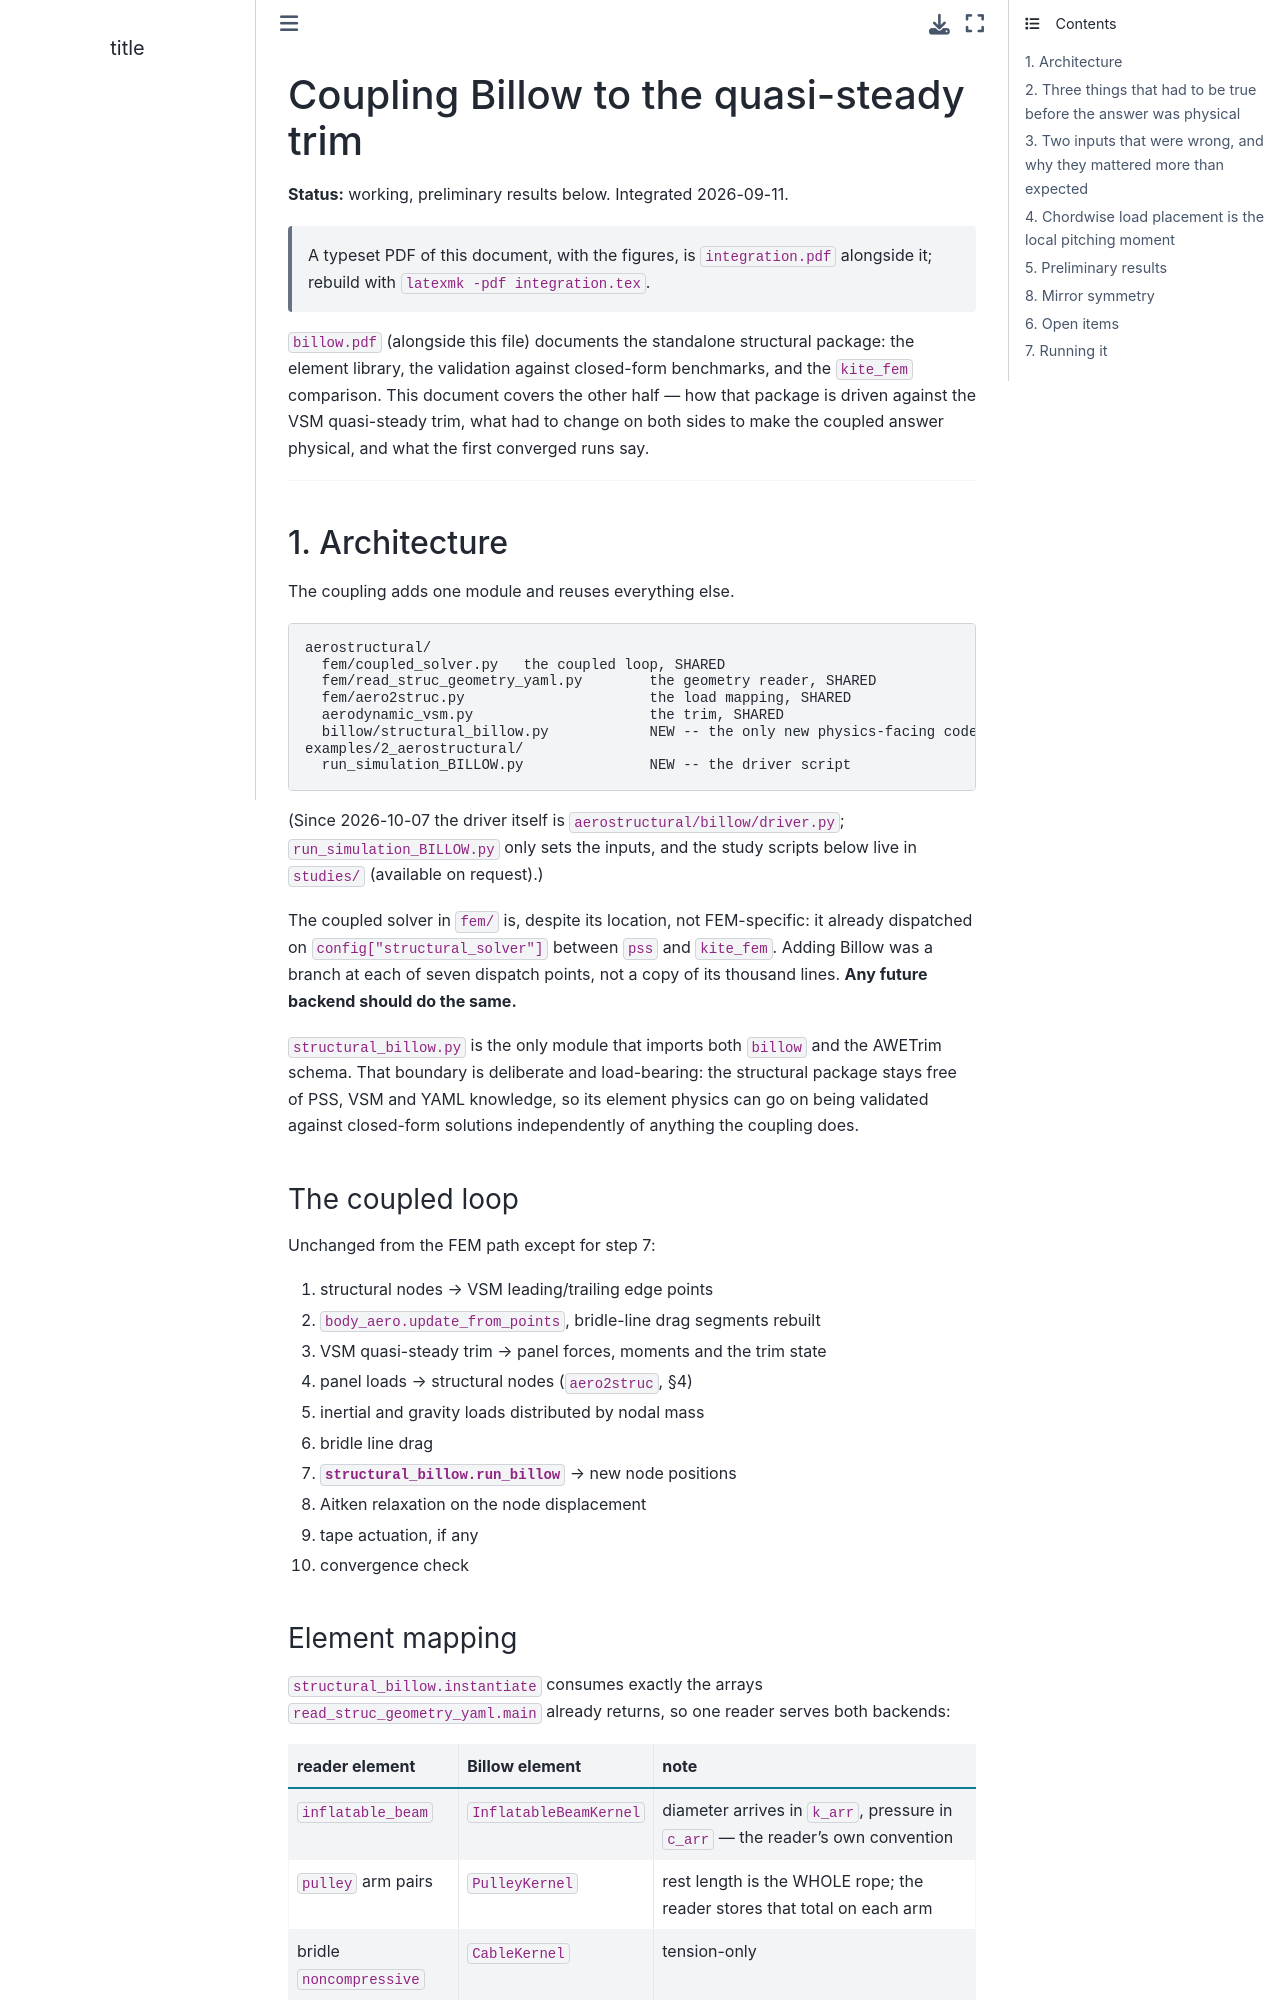

repository: awegroup/AWETrim · page: billow/integration.html · generator: sphinx

# Coupling Billow to the quasi-steady trim

**Status:** working, preliminary results below. Integrated 2026-09-11.

> A typeset PDF of this document, with the figures, is `integration.pdf`
> alongside it; rebuild with `latexmk -pdf integration.tex`.

`billow.pdf` (alongside this file) documents the standalone structural package:
the element library, the validation against closed-form benchmarks, and the
`kite_fem` comparison. This document covers the other half — how that package is
driven against the VSM quasi-steady trim, what had to change on both sides to
make the coupled answer physical, and what the first converged runs say.

---

## 1. Architecture

The coupling adds one module and reuses everything else.

```
aerostructural/
  fem/coupled_solver.py   the coupled loop, SHARED
  fem/read_struc_geometry_yaml.py        the geometry reader, SHARED
  fem/aero2struc.py                      the load mapping, SHARED
  aerodynamic_vsm.py                     the trim, SHARED
  billow/structural_billow.py            NEW -- the only new physics-facing code
examples/2_aerostructural/
  run_simulation_BILLOW.py               NEW -- the driver script
```

(Since 2026-10-07 the driver itself is `aerostructural/billow/driver.py`;
`run_simulation_BILLOW.py` only sets the inputs, and the study scripts below
live in `studies/` (available on request).)

The coupled solver in `fem/` is, despite its location, not FEM-specific: it
already dispatched on `config["structural_solver"]` between `pss` and
`kite_fem`. Adding Billow was a branch at each of seven dispatch points, not a
copy of its thousand lines. **Any future backend should do the same.**

`structural_billow.py` is the only module that imports both
`billow` and the AWETrim schema. That boundary is deliberate and
load-bearing: the structural package stays free of PSS, VSM and YAML knowledge,
so its element physics can go on being validated against closed-form solutions
independently of anything the coupling does.

### The coupled loop

Unchanged from the FEM path except for step 7:

1. structural nodes → VSM leading/trailing edge points
2. `body_aero.update_from_points`, bridle-line drag segments rebuilt
3. VSM quasi-steady trim → panel forces, moments and the trim state
4. panel loads → structural nodes (`aero2struc`, §4)
5. inertial and gravity loads distributed by nodal mass
6. bridle line drag
7. **`structural_billow.run_billow`** → new node positions
8. Aitken relaxation on the node displacement
9. tape actuation, if any
10. convergence check
